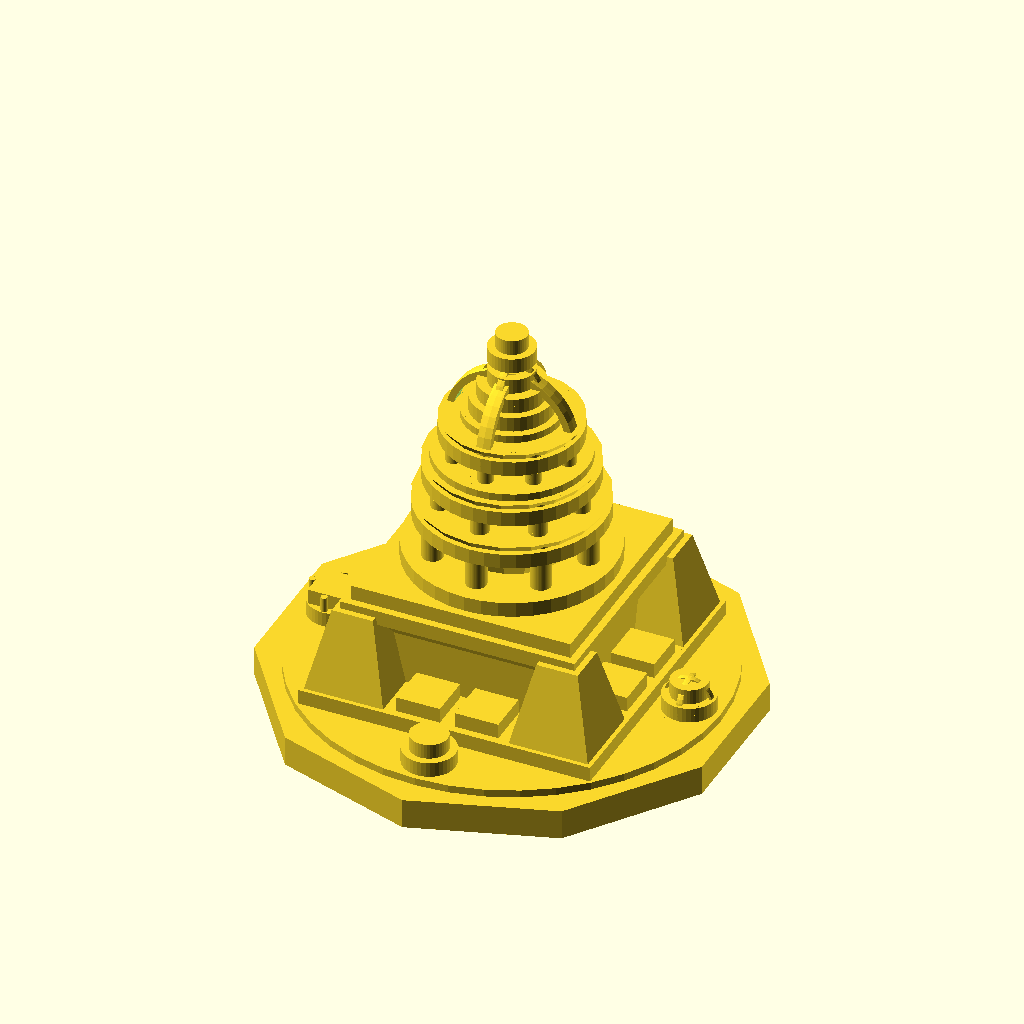
Cell 1: the model at its default parameters.
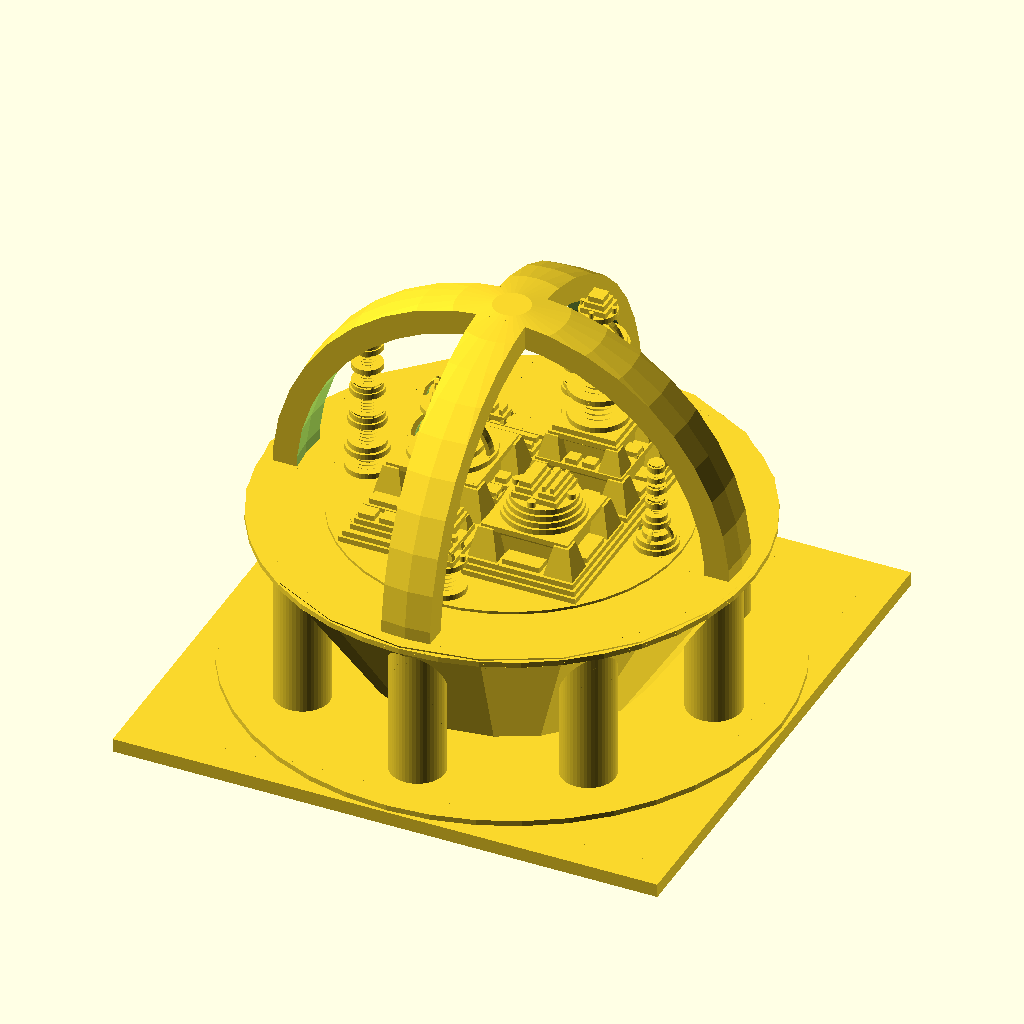
Cell 2: the same model with base = "rectangle".
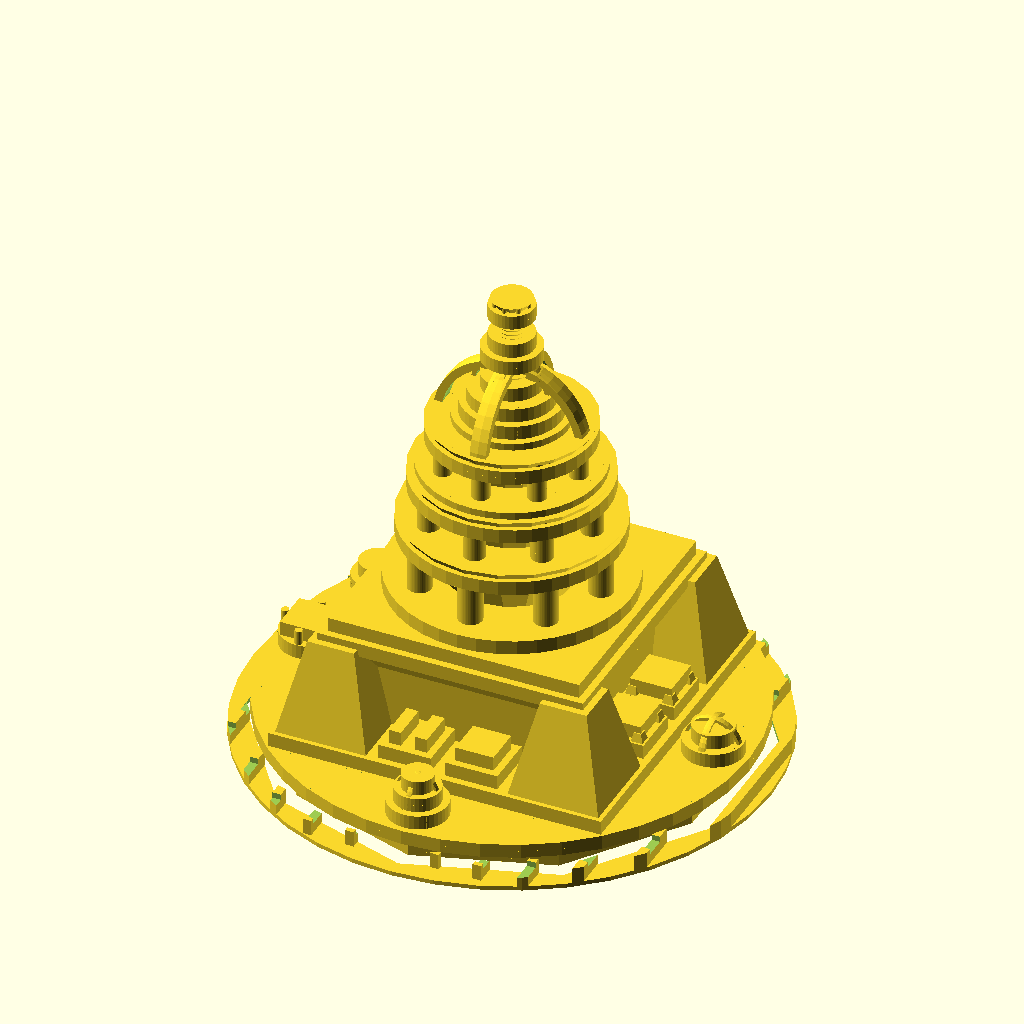
Cell 3: position = "circumscribed" (everything else at default).
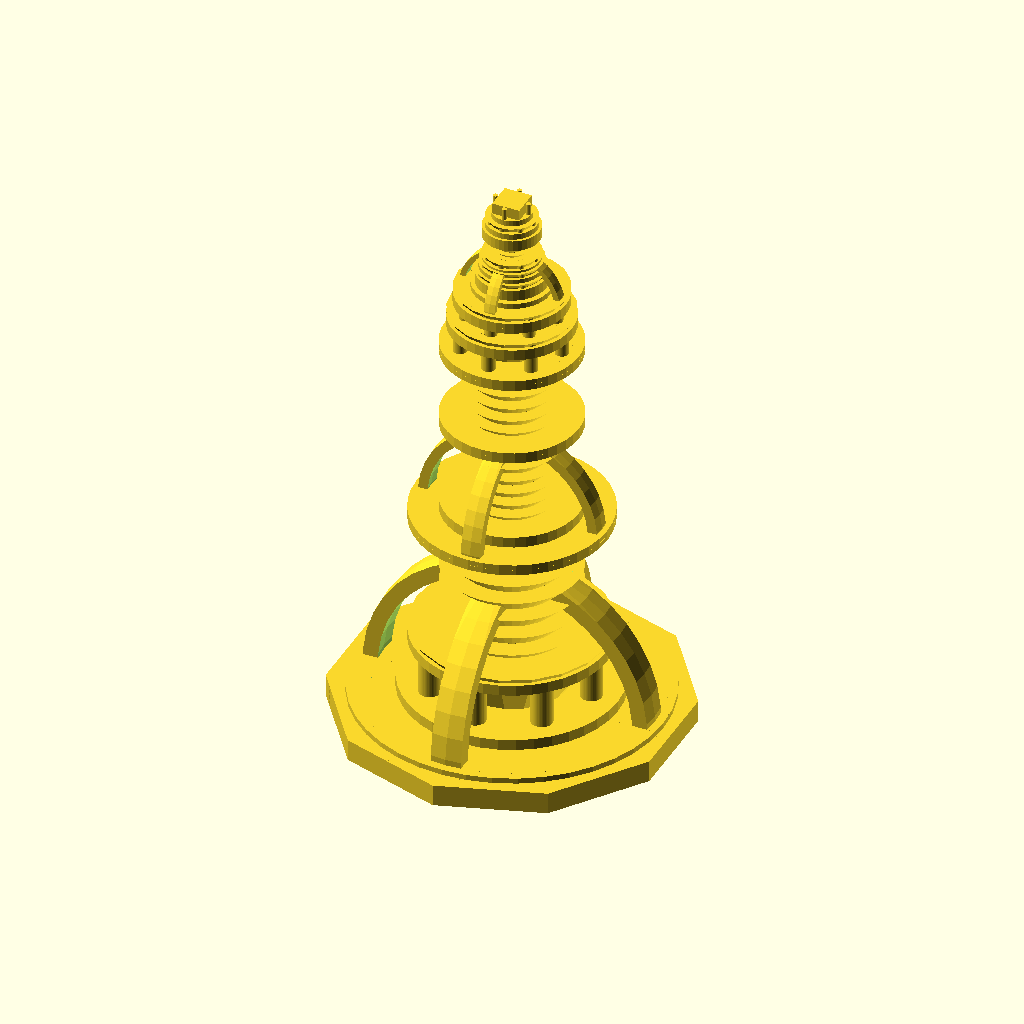
Cell 4: seed = 108 (everything else at default).
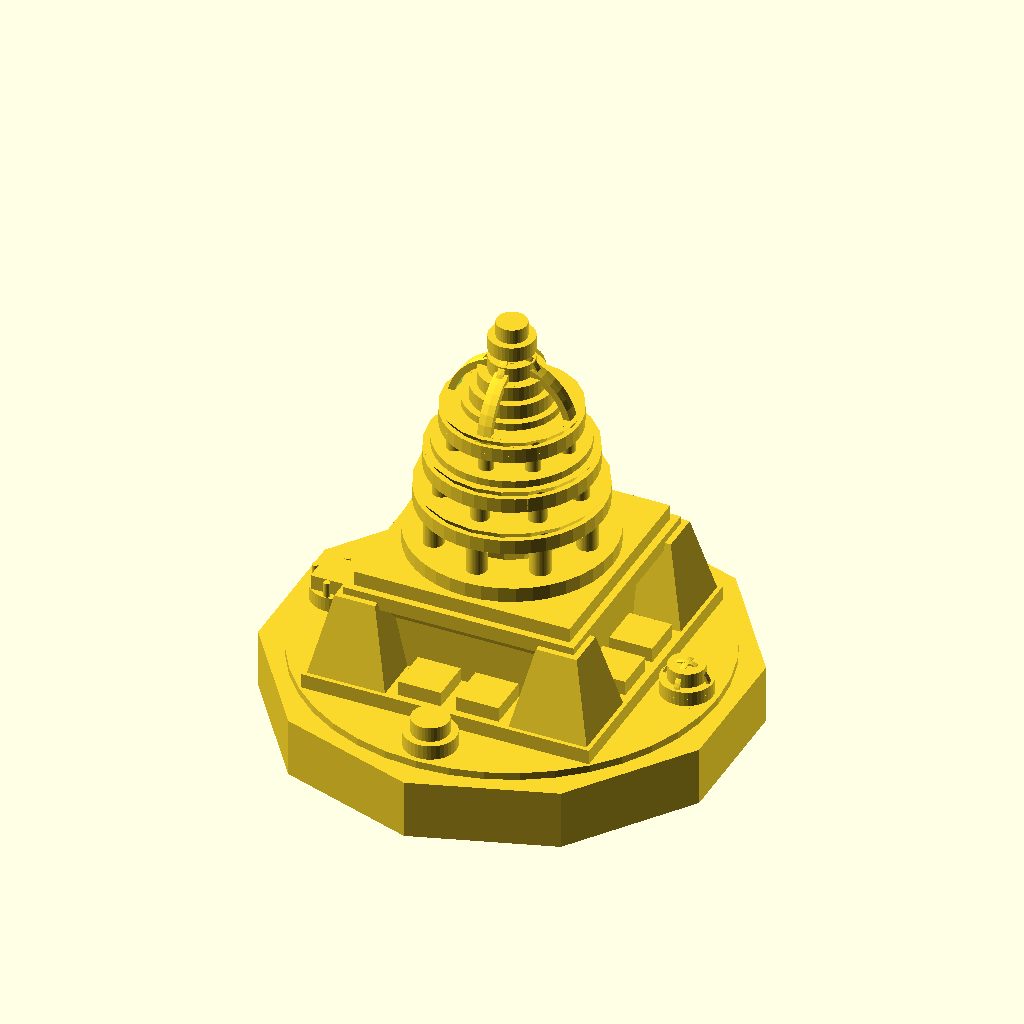
Cell 5 — base_height set to 4, the other parameters unchanged.
The same orthographic view direction (rotation 55°, 0°, 25°; colour scheme Cornfield) for every cell, with the view re-fitted per cell, so scale and position can differ between cells.
Source of the model, scadFiles/1680965/2643294.scad:
// RECURSION 3D. Version 1.0



// Por: Fernando Jerez Garrido

// http://www.thingiverse.com/thing:1680965



// Developed on: OpenSCAD version 2016.05.12 (git 7b8265a) 

// Tested on printer: BQ Prusa i3 Hephestos

//

// Hints for print:

// NO SUPPORTS!! : geometry generated print well without supports. 

// INFILL recomended:15%-20% Acts as support from inside and the top/flat parts prints better. 





/*******************************



    CUSTOMIZATION

    

********************************/

// Random seed (for testing on openSCAD)

// seed=round(rands(1,1000000,1)[0]); // random seed

// echo (str("Seed: ",seed)); 





// Seed (engraved at the bottom of figure)

seed= 54;



// Kind of base (poligonal , rectangle or circle)

base = "poligon"; // [poligon:Poligonal, rectangle:Rectangle, circle:Circle]



// Base height.

base_height = 2;         



/* [Poligonal Base] */



// Number of sides

num_sides = 10;      

// Side Length (size of figure is calculated from number and length of sides)

side_length = 9.75;        

// Position of figure (inscribed or circumscribed to polygon)

position = "inscribed"; // [inscribed:inscribed, circumscribed:Circumscribed]

//Separation from border of poligon

separation = 1;

// You may need supports if figure is wider than base-poligon.

supports="yes"; // [yes:Yes. make supports, no:No. I can do it with my slicer software]







/* [Rectangle base] */



// Size in X axis

size_x = 100;    

// Size in Y axis

size_y = 100;





/* [Circular base] */

// Diameter of circle

diameter = 50;







/*******************************

   GLOBAL PARAMETERS

********************************/

/* [Hidden] */

$fn=40; // Number of faces for cylinders

min_size = 3; // stops recursion at this size

level_height = 1; // height of 'levels'. works good with 1, higher heights make weird things







randoms = rands(0,1000,3000,seed); // random sequence



/* BEGIN */



if(base=="poligon"){

 

    poligonal_base(side_length,num_sides,base_height);

}else if(base=="circle"){

 

          if(base_height>0){

              difference(){

                  cylinder(r=diameter/2,h=base_height);        

                  translate([0,3.5,-0.1]) mirrored_seed();

              }

          }



          translate([0,0,base_height])

              cylinder_rec([diameter,diameter, level_height],0); // Begins the Cylinder

    

      }else if(base=="rectangle"){

 

          if(base_height>0){

              difference(){

                  cube([size_x,size_y,base_height],center=true);

                  translate([0,3.5,-base_height*0.5-0.1]) mirrored_seed();

              }

          }        

          translate([0,0,base_height*0.5])

              cube_rec([size_x,size_y,level_height],0); // Cube

    }

    

    











// Returns the n-th number modularized into range[a,b]

function random(a,b,n)= a+( ceil(randoms[n%3000]) % (1+b-a) );



/*****************************

    MODULES

******************************/

    

 





module mirrored_seed(){

    

    /* Extrude 1mm and mirror the global var 'seed' */

    

    mirror([1,0,0])

        linear_extrude(height = 1) {

            // avoid the e+006 notation for numbers with more than 6 digits

            if(seed>=1000000){

                text(text = str(floor(seed/1000000),(seed%1000000)), size = 3, halign = "center");

            }else{

                text(text = str(seed), size = 3, halign = "center");

            }

        }

}



module poligonal_base(lado,numlados,altura){

    /*

    Construye una base para encajarlo en un polígono de lado conocido



    Formulas:

    http://www.universoformulas.com/matematicas/geometria/apotema/

    http://www.disfrutalasmatematicas.com/geometria/poligonos-regulares.html



  */

    // espacio que sobresale la circunferencia creada sobre la base

    borde = separation;          



    // Datos calculados

    // radio de la circunferencia inscrita (apotema)

    alfa = 360/numlados;

    ap = lado / (2*tan(alfa/2));



    // radio de la circuferencia circunscrita

    semilado = lado / 2;

    radio = sqrt(ap*ap+semilado*semilado);



    // Base poligonal con boquete

    difference(){

        rotate([0,0,alfa/2]) cylinder(r1=radio,r2=radio,h=altura,$fn=numlados);

        translate([0,0,-0.01]){

            cylinder(r = 2.5,h=altura,$fn=50);

        }

        rotate([0,0,-90])

            translate([0,3,-0.1])

                mirrored_seed();

    }



    

    // FIGURA!!!

    translate([0,0,altura]){

        if(position=="inscribed"){

            // inscribed

            cylinder_rec([(ap-borde)*2,(ap-borde)*2,level_height],0); 

        }else{

            // Circumscribed

            cylinder_rec([(radio+borde)*2,(radio+borde)*2,level_height],0); 

            if(supports=="yes"){

                // ads supports if needed

                if ( (radio+borde - ap)>=1.5){

                    diam = (radio+borde)*2;

                    sep = 3; // separation (mms entre barras)

                    numbarras =1+(diam / sep);

                    intersection(){

                        difference(){

                            union(){

                                for(i=[1:numbarras]){

                                    translate([-0.4+((i-(numbarras/2)) *sep),0,-altura/2 -0.3])

                                        cube([0.6,diam,altura-0.6],center=true);

                                }

                                translate([0,0,-altura-0.01])

                                    cylinder(r=(radio+borde)+1.5,h=0.3);                        

                            }

                            union(){

                                for(i=[1:numbarras]){

                                    translate([0,-0.4+((i-(numbarras/2)) *sep),0])

                                        cube([diam,1.5,altura],center=true);

                                }

                            }

                          

                            

                            

                            translate([0,0,-altura-0.02])

                                rotate([0,0,alfa/2]) 

                                    cylinder(r=radio+1.5,h=altura,$fn=numlados);

                        }

                        translate([0,0,-altura-0.01])

                            cylinder(r=(radio+borde)+1.5,h=altura);

                    }

                    

                }

            }

        }

    }

}

module cube_rec(size,rn){

    sx = size[0];

    sy = size[1];

    sz = size[2];

    

    r=1;

 

    cube(size,center=true);

    

    if(sx>=min_size && sy>=min_size){ 

        opcion = random(1,5,rn);

      

        if(opcion==1){

            // Reduce

            translate([0,0,sz]){     

                cube_rec([sx-1,sy-1,sz],rn+1);

            }

        }else if(opcion==2){

            // Divide en X

            translate([0,0,sz]){     

                translate([sx/4,0,0])

                    cube_rec([sx/2-r,sy-r,sz],rn+11);

                translate([-sx/4,0,0])

                    cube_rec([sx/2-r,sy-r,sz],rn+97);

            }

        }else if(opcion==3){

            // Divide en Y

            translate([0,0,sz]){     

                translate([0,sy/4,0])

                    cube_rec([sx-r,sy/2-r,sz],rn+31);

                translate([0,-sy/4,0])

                    cube_rec([sx-r,sy/2-r,sz],rn+51);

            }

        }else if(opcion==4){

            // Piramide

            diameter = min(sx,sy);

            radius = diameter/2;

            t1=0.2;

            translate([0,0,0]){

                

                // 4 piramides laterales

                translate([radius*0.7,radius*0.7,0])

                  rotate([0,0,45])

                    cylinder(r1 = diameter*t1,r2 = diameter*t1*0.5,h=diameter*0.3,$fn=4);

                translate([-radius*0.7,radius*0.7,0])

                  rotate([0,0,45])

                    cylinder(r1 = diameter*t1,r2 = diameter*t1*0.5,h=diameter*0.3,$fn=4);

                translate([radius*0.7,-radius*0.7,0])

                  rotate([0,0,45])

                    cylinder(r1 = diameter*t1,r2 = diameter*t1*0.5,h=diameter*0.3,$fn=4);

                translate([-radius*0.7,-radius*0.7,0])

                  rotate([0,0,45])

                    cylinder(r1 = diameter*t1,r2 = diameter*t1*0.5,h=diameter*0.3,$fn=4);

                // Centro

                rotate([0,0,45]){

                   cylinder(r1 = radius*0.9,r2 = radius*0.9,h=diameter*0.3,$fn=4);

                   translate([0,0,diameter*0.2])

                   cylinder(r1 = radius*0.9,r2 = radius*1.13,h=diameter*0.1,$fn=4);

                   

                }

                // Cubo_rec

                translate([0,0,diameter*0.3])

                  cube_rec([diameter*0.8,diameter*0.8,sz],rn+1);

                

                // rellena laterales

                translate([radius*0.8,0,0])

                  cube_rec([diameter*0.2,diameter*0.4,sz],rn+23);

                translate([-radius*0.8,0,0])

                  cube_rec([diameter*0.2,diameter*0.4,sz],rn+57);

                translate([0,radius*0.8,0])

                  cube_rec([diameter*0.4,diameter*0.2,sz],rn+73);

                translate([0,-radius*0.8,0])

                  cube_rec([diameter*0.4,diameter*0.2,sz],rn+11);

                

                    

                

                //Lateral cubes

                if(sx>sy){

                    space = sx-sy;

                    translate([radius+space/4,0,0])

                        cube_rec([space/2-r,sy-r,sz],rn+61);

                    translate([-(radius+space/4),0,0])

                        cube_rec([space/2-r,sy-r,sz],rn+73);

                }else{

                    space = sy-sx;

                    translate([0,radius+space/4,0])

                        cube_rec([sx-r,space/2-r,sz],rn+51);

                    translate([0,-(radius+space/4),0])

                        cube_rec([sx-r,space/2-r,sz],rn+97);

                }

            }

        }else{

            // Cambia a Cilindro

            translate([0,0,sz]){     

                diameter = min(sx,sy);

                radius = diameter/2;

                cylinder_rec([diameter-1,diameter-1,sz],rn+10);

                //Lateral cubes

                if(sx>sy){

                    space = sx-sy;

                    translate([radius+space/4,0,0])

                        cube_rec([space/2-r,sy-r,sz],rn+25);

                    translate([-(radius+space/4),0,0])

                        cube_rec([space/2-r,sy-r,sz],rn+30);

                }else{

                    space = sy-sx;

                    translate([0,radius+space/4,0])

                        cube_rec([sx-r,space/2-r,sz],rn+47);

                    translate([0,-(radius+space/4),0])

                        cube_rec([sx-r,space/2-r,sz],rn+50);

                }

                

            }

            

        }

    }

}



module cylinder_rec(size,rn){

    sx = size[0];

    sy = size[1];

    sz = size[2];

    radius = min(sx,sy) /2;

    diameter = radius*2;

    

    cylinder(h=sz,r=radius,center=true);

    

    

    if( (diameter)>=min_size){ 

        opcion = random(1,5,rn);

         

        if(opcion==1){

            // Reduce

            translate([0,0,sz]){     

                cylinder_rec([sx-1,sy-1,sz],rn+1);

            }

        }else if(opcion==2){

          // Columnitas

          translate([0,0,0]){     

            numcols = 8;

            for(i=[1:numcols]){

              rotate([0,0,i*360.0/numcols])

                translate([radius*0.75,0,0])

                  cylinder(r=radius*0.1,h=radius*0.6,$fn=50);

            }

            // tronco central

            cylinder(r1=radius*0.5,r2 = radius*0.9,h=radius*0.6,$fn=20);

            

            // recursion -->cylinder_rec

            translate([0,0,radius*0.6-sz])

              cylinder_rec([diameter*0.9,diameter*0.9,sz],rn+1);

          

          }          

        }else if(opcion==3){

          // columna de discos

          col_h = radius*0.2;

          //numcols = round(rands(3,6,1)[0]);

          numcols = 1+random(3,6,rn+1);

          for(i=[1:numcols]){

            translate([0,0,(i-1)*col_h])

              cylinder(r1=radius*0.5,r2=radius*0.7,h=col_h,$fn=50);

          }

          translate([0,0,(numcols)*col_h])

            cylinder(r1=radius*0.7,r2=radius,h=col_h,$fn=50);

          

          cylinder(r1=radius*0.5,r2=radius*0.5,h=col_h*(numcols+1),$fn=50);

          // recursion -->cylinder_rec

          translate([0,0,col_h*(numcols+1)])

            cylinder_rec([diameter,diameter,sz],rn+2);

          

            

        }else if(opcion==4){

            difference(){

          

                // Arcs

                union(){

                    intersection(){

                        sphere(radius*0.95);

                        translate([0,0,radius/2])

                            cube([diameter*0.1,diameter,radius],center=true);

                    }

                    intersection(){

                        sphere(radius*0.95);

                        translate([0,0,radius/2])

                            cube([diameter,diameter*0.1,radius],center=true);

                    }

                }

                // Cupula

                difference(){

                    sphere(radius*0.85);

                    translate([0,0,-radius/2])

                    cube([diameter,diameter,radius],center=true);

                }

            }





//          translate([0,0,radius*0.8])

//            cylinder(r=radius*0.4,h=radius*0.1);

          

            translate([0,0,1])

                cylinder_rec([diameter*0.7,diameter*0.7,1],rn+1);

        }else{

            // Cambia a cubo

            translate([0,0,sz]){     

                cube_rec([2*radius*0.7,2*radius*0.7,sz],rn+5);

            }

            // 4 cilindros 

            translate([radius*0.85,0,sz])

                cylinder_rec([radius*0.25,radius*0.25,sz],rn+11);

            translate([-radius*0.85,0,sz])

                cylinder_rec([radius*0.25,radius*0.25,sz],rn+13);

            translate([0,radius*0.85,sz])

                cylinder_rec([radius*0.25,radius*0.25,sz],rn+17);

            translate([0,-radius*0.85,sz])

                cylinder_rec([radius*0.25,radius*0.25,sz],rn+23);

            

        }

    }    

    

}
Customizer parameters (derived from the source; name, type, default, range or options):
seed: number, default 54
base: string, default "poligon", options "poligon", "rectangle", "circle"
base_height: number, default 2
num_sides: number, default 10
side_length: number, default 9.75
position: string, default "inscribed", options "inscribed", "circumscribed"
separation: number, default 1
supports: string, default "yes", options "yes", "no"
size_x: number, default 100
size_y: number, default 100
diameter: number, default 50
